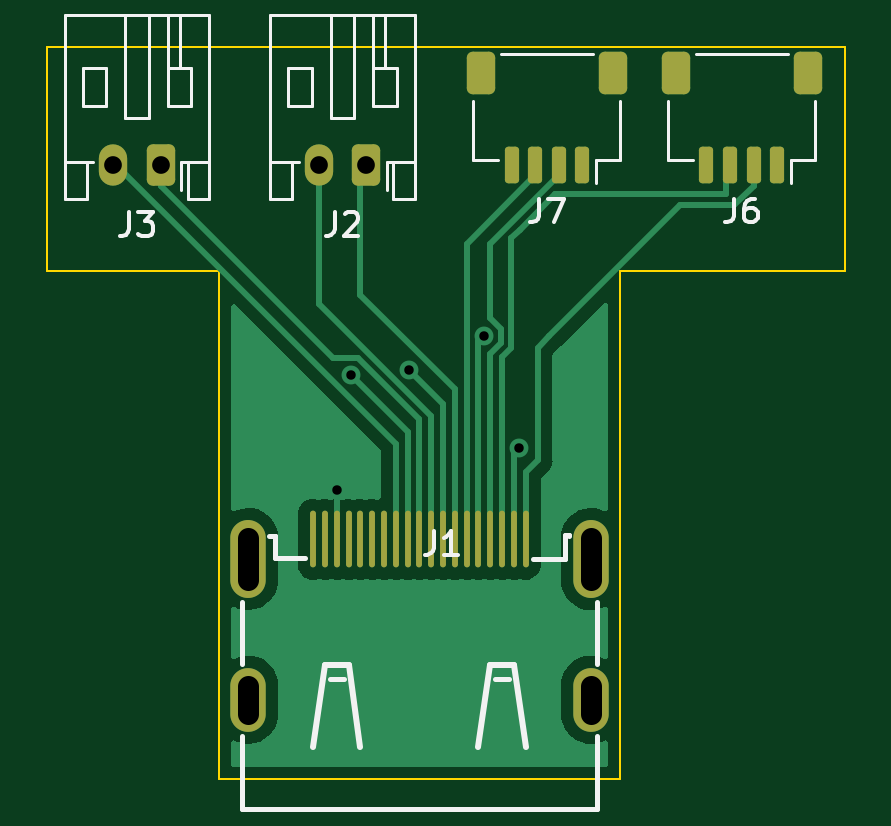
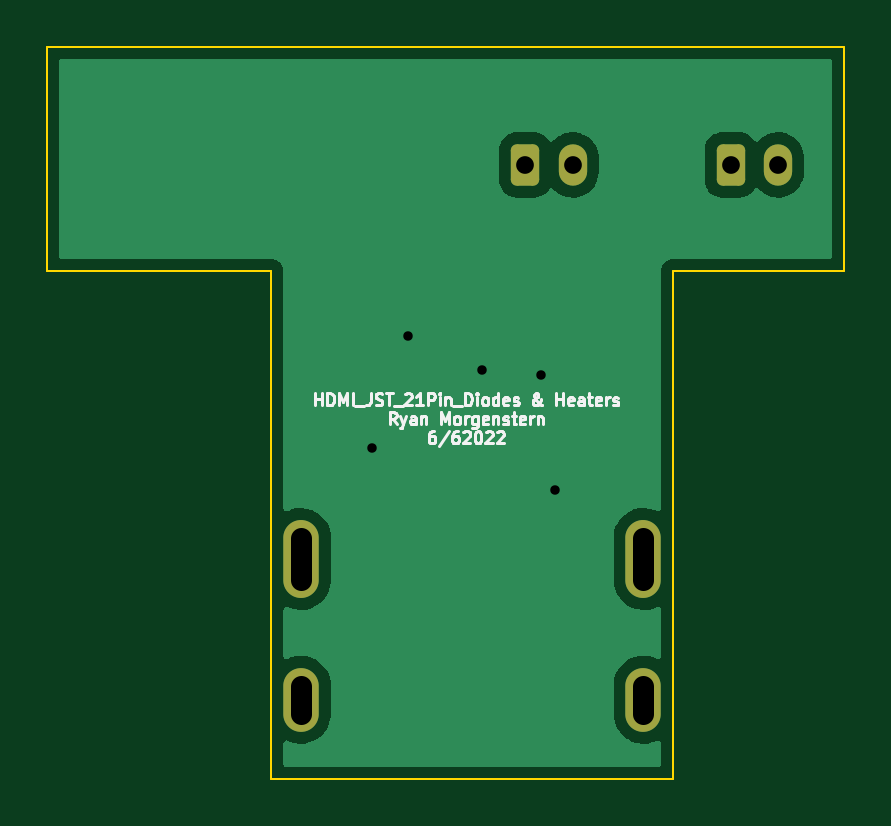
Circuit board: 11 layer files. Board 33.8 x 31.0 mm.
- bottom_copper: 21Pin_Fanout_Diodes_&_Heater-B_Cu.gbr (17232 bytes)
- bottom_mask: 21Pin_Fanout_Diodes_&_Heater-B_Mask.gbr (1477 bytes)
- paste: 21Pin_Fanout_Diodes_&_Heater-B_Paste.gbr (475 bytes)
- bottom_silk: 21Pin_Fanout_Diodes_&_Heater-B_Silkscreen.gbr (12432 bytes)
- outline: 21Pin_Fanout_Diodes_&_Heater-Edge_Cuts.gbr (1053 bytes)
- top_copper: 21Pin_Fanout_Diodes_&_Heater-F_Cu.gbr (20949 bytes)
- top_mask: 21Pin_Fanout_Diodes_&_Heater-F_Mask.gbr (2444 bytes)
- paste: 21Pin_Fanout_Diodes_&_Heater-F_Paste.gbr (36790 bytes)
- top_silk: 21Pin_Fanout_Diodes_&_Heater-F_Silkscreen.gbr (6623 bytes)
- drill: 21Pin_Fanout_Diodes_&_Heater-NPTH.drl (276 bytes)
- drill: 21Pin_Fanout_Diodes_&_Heater-PTH.drl (692 bytes)

=== bottom_copper: 21Pin_Fanout_Diodes_&_Heater-B_Cu.gbr (17232 bytes, source omitted) ===
=== bottom_mask: 21Pin_Fanout_Diodes_&_Heater-B_Mask.gbr (1477 bytes, source withheld) ===
=== paste: 21Pin_Fanout_Diodes_&_Heater-B_Paste.gbr ===
%TF.GenerationSoftware,KiCad,Pcbnew,(6.0.6)*%
%TF.CreationDate,2022-06-22T16:08:49-06:00*%
%TF.ProjectId,21Pin_Fanout_Diodes_&_Heater,32315069-6e5f-4466-916e-6f75745f4469,rev?*%
%TF.SameCoordinates,Original*%
%TF.FileFunction,Paste,Bot*%
%TF.FilePolarity,Positive*%
%FSLAX46Y46*%
G04 Gerber Fmt 4.6, Leading zero omitted, Abs format (unit mm)*
G04 Created by KiCad (PCBNEW (6.0.6)) date 2022-06-22 16:08:49*
%MOMM*%
%LPD*%
G01*
G04 APERTURE LIST*
G04 APERTURE END LIST*
M02*

=== bottom_silk: 21Pin_Fanout_Diodes_&_Heater-B_Silkscreen.gbr (12432 bytes, source omitted) ===
=== outline: 21Pin_Fanout_Diodes_&_Heater-Edge_Cuts.gbr ===
%TF.GenerationSoftware,KiCad,Pcbnew,(6.0.6)*%
%TF.CreationDate,2022-06-22T16:08:49-06:00*%
%TF.ProjectId,21Pin_Fanout_Diodes_&_Heater,32315069-6e5f-4466-916e-6f75745f4469,rev?*%
%TF.SameCoordinates,Original*%
%TF.FileFunction,Profile,NP*%
%FSLAX46Y46*%
G04 Gerber Fmt 4.6, Leading zero omitted, Abs format (unit mm)*
G04 Created by KiCad (PCBNEW (6.0.6)) date 2022-06-22 16:08:49*
%MOMM*%
%LPD*%
G01*
G04 APERTURE LIST*
%TA.AperFunction,Profile*%
%ADD10C,0.100000*%
%TD*%
G04 APERTURE END LIST*
D10*
X-15750000Y24250000D02*
X17250000Y24250000D01*
X-8500000Y4750000D02*
X-8500000Y-6750000D01*
X-8500000Y14750000D02*
X-15750000Y14750000D01*
X18000000Y14750000D02*
X8500000Y14750000D01*
X18000000Y24250000D02*
X18000000Y14750000D01*
X8500000Y4750000D02*
X8500000Y-6750000D01*
X17250000Y24250000D02*
X18000000Y24250000D01*
X8500000Y4750000D02*
X8500000Y14750000D01*
X-8500000Y4750000D02*
X-8500000Y14750000D01*
X-15750000Y24250000D02*
X-15750000Y15000000D01*
X-15750000Y14750000D02*
X-15750000Y15000000D01*
X8500000Y-6750000D02*
X-8500000Y-6750000D01*
M02*

=== top_copper: 21Pin_Fanout_Diodes_&_Heater-F_Cu.gbr (20949 bytes, source omitted) ===
=== top_mask: 21Pin_Fanout_Diodes_&_Heater-F_Mask.gbr (2444 bytes, source withheld) ===
=== paste: 21Pin_Fanout_Diodes_&_Heater-F_Paste.gbr (36790 bytes, source omitted) ===
=== top_silk: 21Pin_Fanout_Diodes_&_Heater-F_Silkscreen.gbr (6623 bytes, source omitted) ===
=== drill: 21Pin_Fanout_Diodes_&_Heater-NPTH.drl ===
M48
; DRILL file {KiCad (6.0.6)} date Wed Jun 22 16:08:50 2022
; FORMAT={-:-/ absolute / metric / decimal}
; #@! TF.CreationDate,2022-06-22T16:08:50-06:00
; #@! TF.GenerationSoftware,Kicad,Pcbnew,(6.0.6)
; #@! TF.FileFunction,NonPlated,1,2,NPTH
FMAT,2
METRIC
%
G90
G05
T0
M30

=== drill: 21Pin_Fanout_Diodes_&_Heater-PTH.drl (692 bytes, source withheld) ===
